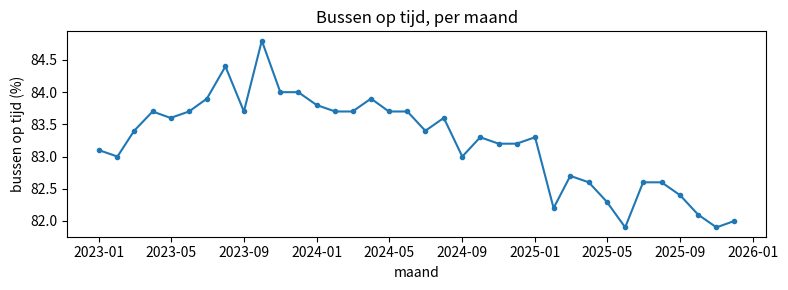
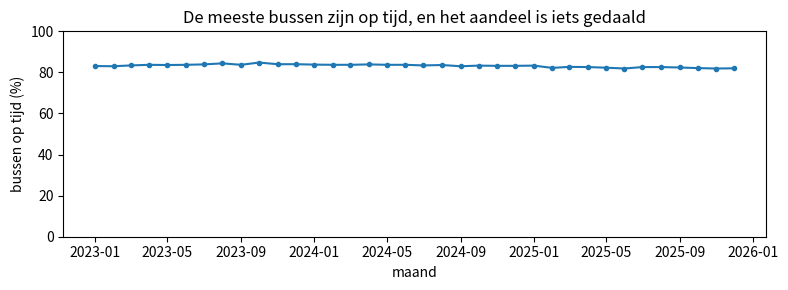
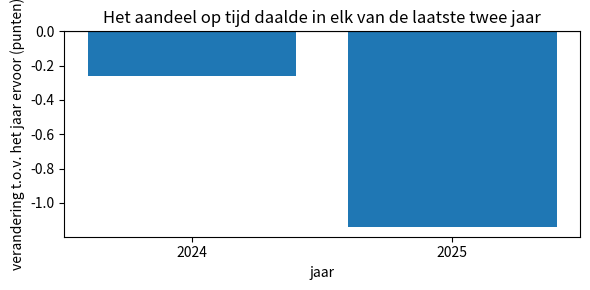
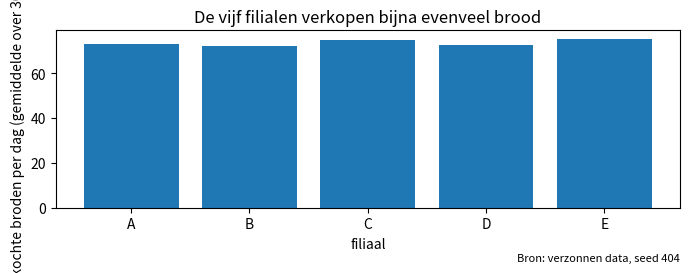
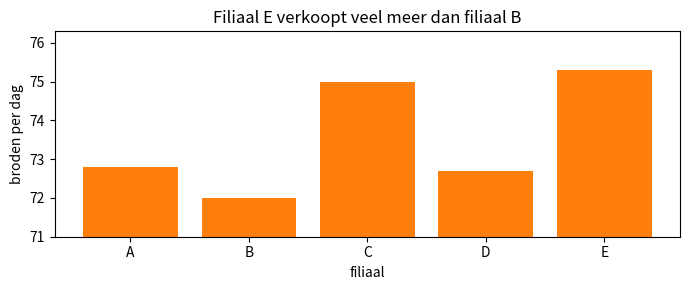
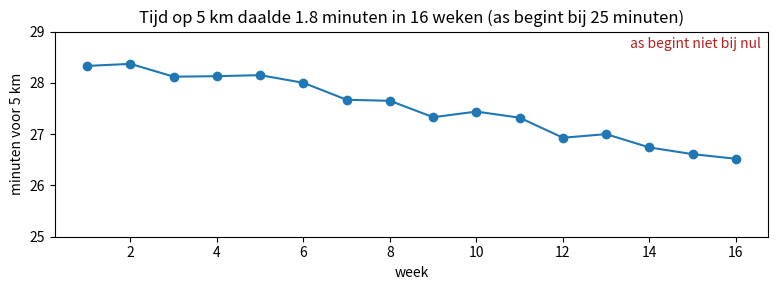

Here is the Python script that generated these plots, in order: (Note: this script raises an exception after producing the figures.)
import numpy as np
import pandas as pd
import matplotlib.pyplot as plt

rng = np.random.default_rng(404)

# Een verzonnen busbedrijf: het aandeel bussen dat op tijd aankwam, elke maand gedurende drie jaar
t = np.arange(36)
trend = np.where(t < 9, 83.0 + 0.14 * t, 84.26 - 0.09 * (t - 9))
bus = pd.DataFrame({
    "month": pd.date_range("2023-01-01", periods=36, freq="MS"),
    "on_time_pct": (trend + rng.normal(0, 0.3, 36)).round(1),
})

# Een verzonnen bakkerij: verkochte broden per dag in vijf filialen, gemiddeld over 30 dagen
loaves = pd.DataFrame(rng.poisson([71, 72, 74, 73, 75], size=(30, 5)), columns=list("ABCDE"))
bakery = loaves.mean().round(1).rename("loaves_per_day")

# Een verzonnen hardloper: de tijd voor 5 km, één keer per week gedurende 16 weken
runner = pd.DataFrame({
    "week": np.arange(1, 17),
    "minutes": (28.4 - 0.13 * np.arange(16) + rng.normal(0, 0.15, 16)).round(2),
})

print(bus.head())
print()
print(bakery)

fig, ax = plt.subplots(figsize=(8, 3))
ax.plot(bus["month"], bus["on_time_pct"], marker="o", markersize=3)
ax.set_title("Bussen op tijd, per maand")
ax.set_xlabel("maand")
ax.set_ylabel("bussen op tijd (%)")
default_ax = ax                      # bewaar de assen, zodat we ze later kunnen meten
plt.tight_layout()
plt.show()

fig, ax = plt.subplots(figsize=(8, 3))
ax.plot(bus["month"], bus["on_time_pct"], marker="o", markersize=3)
ax.set_ylim(0, 100)
ax.set_title("De meeste bussen zijn op tijd, en het aandeel is iets gedaald")
ax.set_xlabel("maand")
ax.set_ylabel("bussen op tijd (%)")
plt.tight_layout()
plt.show()

print("De as van de eerste grafiek begint bij:", round(default_ax.get_ylim()[0], 2))
print("De as van deze grafiek begint bij:", ax.get_ylim()[0])

before, after = 50, 40
print(f"Van {before}% naar {after}%: {after - before} punten, dat is {(after - before) / before * 100:.1f} procent")
print()

first = bus["on_time_pct"].iloc[0]
last = bus["on_time_pct"].iloc[-1]
points = last - first                      # procentpunten: het gewone verschil
percent = (last - first) / first * 100     # procent: de verandering als deel van de beginwaarde
print("Eerste maand:", first, "% op tijd. Laatste maand:", last, "% op tijd.")
print("Verandering in procentpunten:", round(points, 1))
print("Verandering in procent:", round(percent, 2))
print("Verandering per jaar, in punten:", round(points / (len(bus) - 1) * 12, 2))

yearly = bus.groupby(bus["month"].dt.year)["on_time_pct"].mean().round(2)
change = yearly.diff()
print(pd.DataFrame({"jaargemiddelde": yearly, "verandering t.o.v. het jaar ervoor": change}))

fig, ax = plt.subplots(figsize=(6, 3))
ax.bar(change.index[1:].astype(str), change.iloc[1:])
ax.axhline(0, color="black", linewidth=0.8)
ax.set_title("Het aandeel op tijd daalde in elk van de laatste twee jaar")
ax.set_xlabel("jaar")
ax.set_ylabel("verandering t.o.v. het jaar ervoor (punten)")
plt.tight_layout()
plt.show()

fig, ax = plt.subplots(figsize=(7, 3))
ax.bar(bakery.index, bakery.values)
ax.set_title("De vijf filialen verkopen bijna evenveel brood")
ax.set_xlabel("filiaal")
ax.set_ylabel("verkochte broden per dag (gemiddelde over 30 dagen)")
ax.text(1.0, -0.3, "Bron: verzonnen data, seed 404", transform=ax.transAxes, ha="right", fontsize=8)
plt.tight_layout()
plt.show()
print("De as van deze grafiek begint bij:", ax.get_ylim()[0])

def exaggeration(base, other, bottom):
    """Hoeveel keer groter een grafiek de verandering van base naar other laat lijken dan ze is.
    bottom is de waarde waar de as van de grafiek begint."""
    real = (other - base) / base               # de verandering als deel van de beginwaarde
    drawn = (other - base) / (base - bottom)   # de verandering als deel van de getekende hoogte boven de as
    return drawn / real

print("Een daling van 100 naar 95 op een as die bij 90 begint: factor", round(exaggeration(100, 95, 90), 1))
print()

bottom = default_ax.get_ylim()[0]
print("Echte verandering, eerste tot laatste maand:", round(percent, 2), "procent")
print("Getekende verandering in de eerste grafiek:", round((last - first) / (first - bottom) * 100, 1), "procent van de beginhoogte")
print("Overdrijvingsfactor van de eerste grafiek:", round(exaggeration(first, last, bottom), 1))
print("Overdrijvingsfactor van de grafiek vanaf nul:", round(exaggeration(first, last, 0), 1))

# Geschreven door een AI-assistent
fig, ax = plt.subplots(figsize=(7, 3))
ax.bar(bakery.index, bakery.values, color="tab:orange")
ax.set_ylim(bakery.min() - 1, bakery.max() + 1)   # inzoomen zodat de verschillen goed te zien zijn
ax.set_title("Filiaal E verkoopt veel meer dan filiaal B")
ax.set_xlabel("filiaal")
ax.set_ylabel("broden per dag")
ai_ax = ax
plt.tight_layout()
plt.show()

hi, lo = bakery.idxmax(), bakery.idxmin()
bottom = ai_ax.get_ylim()[0]
real_ratio = bakery[hi] / bakery[lo]
drawn_ratio = (bakery[hi] - bottom) / (bakery[lo] - bottom)
print("Hoogste staaf:", hi, bakery[hi], "broden. Kortste staaf:", lo, bakery[lo], "broden.")
print("Echte verhouding tussen de twee filialen:", round(real_ratio, 2))
print("Verhouding van de staafhoogtes zoals getekend:", round(drawn_ratio, 1))
print("Overdrijvingsfactor van de grafiek van de AI:", round(exaggeration(bakery[lo], bakery[hi], bottom), 1))

# CHECK: de "vier keer" van de AI is wat de grafiek tekent, niet wat de bakkerij verkoopt
assert (hi, lo) == ("E", "B")
assert round(drawn_ratio) == 4
assert real_ratio < 1.1
print("CHECK geslaagd")

start, end = runner["minutes"].iloc[0], runner["minutes"].iloc[-1]
fig, ax = plt.subplots(figsize=(8, 3))
ax.plot(runner["week"], runner["minutes"], marker="o")
ax.set_ylim(25, 29)
ax.set_title(f"Tijd op 5 km daalde {start - end:.1f} minuten in 16 weken (as begint bij 25 minuten)")
ax.set_xlabel("week")
ax.set_ylabel("minuten voor 5 km")
ax.text(0.99, 0.92, "as begint niet bij nul", transform=ax.transAxes, ha="right", color="firebrick")
plt.tight_layout()
plt.show()
print("Eerste week:", start, "minuten. Laatste week:", end, "minuten.")
print("Verandering:", round(end - start, 2), "minuten, dat is", round((end - start) / start * 100, 1), "procent")

# jouw beurt 1: zoek de beste maand en meet de verandering van die maand tot de laatste maand
best_month = None          # de maand met het hoogste aandeel op tijd
points_from_best = None    # verandering in procentpunten, beste maand tot laatste maand
percent_from_best = None   # verandering in procent, beste maand tot laatste maand

# CHECK 1
assert best_month is not None, "best_month is nog leeg"
top = bus.loc[bus["on_time_pct"].idxmax()]
assert pd.Timestamp(best_month) == top["month"], "best_month is niet de maand met het hoogste aandeel"
assert abs(points_from_best - (last - top["on_time_pct"])) < 0.01
assert abs(percent_from_best - (last - top["on_time_pct"]) / top["on_time_pct"] * 100) < 0.01
print("CHECK 1 geslaagd:", top["month"].strftime("%Y-%m"), round(points_from_best, 1), "punten,", round(percent_from_best, 1), "procent")
print("Vanaf de eerste maand was de verandering", round(points, 1), "punten.")

# jouw beurt 2: een lijngrafiek van het aandeel op tijd met een afgesneden as en een stempel, opgeslagen in cut_ax
cut_ax = None

# CHECK 2
assert cut_ax is not None, "cut_ax is nog leeg"
stamp = " ".join(t.get_text().lower() for t in cut_ax.texts)
assert "misleading" in stamp or "misleidend" in stamp, "zet de woorden misleidend, met opzet als stempel op de grafiek"
assert cut_ax.get_ylim()[0] < bus["on_time_pct"].min(), "houd elk punt op de grafiek"
cut_factor = exaggeration(bus["on_time_pct"].max(), last, cut_ax.get_ylim()[0])
assert cut_factor >= 20, f"de factor is maar {cut_factor:.1f}; snijd de as dichter bij de data af"
print("CHECK 2 geslaagd: de as begint bij", round(cut_ax.get_ylim()[0], 2), "en de factor is", round(cut_factor, 1))

# jouw beurt 3: een eerlijke staafgrafiek van de bakkerij, opgeslagen in fixed_ax
fixed_ax = None

# CHECK 3
assert fixed_ax is not None, "fixed_ax is nog leeg"
assert fixed_ax.get_ylim()[0] == 0, "de staven moeten bij nul beginnen"
assert fixed_ax.get_title().strip() and fixed_ax.get_title() != ai_ax.get_title(), "schrijf een nieuwe titel die zegt wat de grafiek laat zien"
assert fixed_ax.get_ylabel().strip(), "benoem de y-as met zijn eenheid"
heights = sorted(round(float(p.get_height()), 1) for p in fixed_ax.patches)
assert heights == sorted(bakery.round(1).tolist()), "houd dezelfde getallen als in de grafiek van de AI"
print("CHECK 3 geslaagd: de overdrijvingsfactor is nu", round(exaggeration(bakery.min(), bakery.max(), fixed_ax.get_ylim()[0]), 1))
